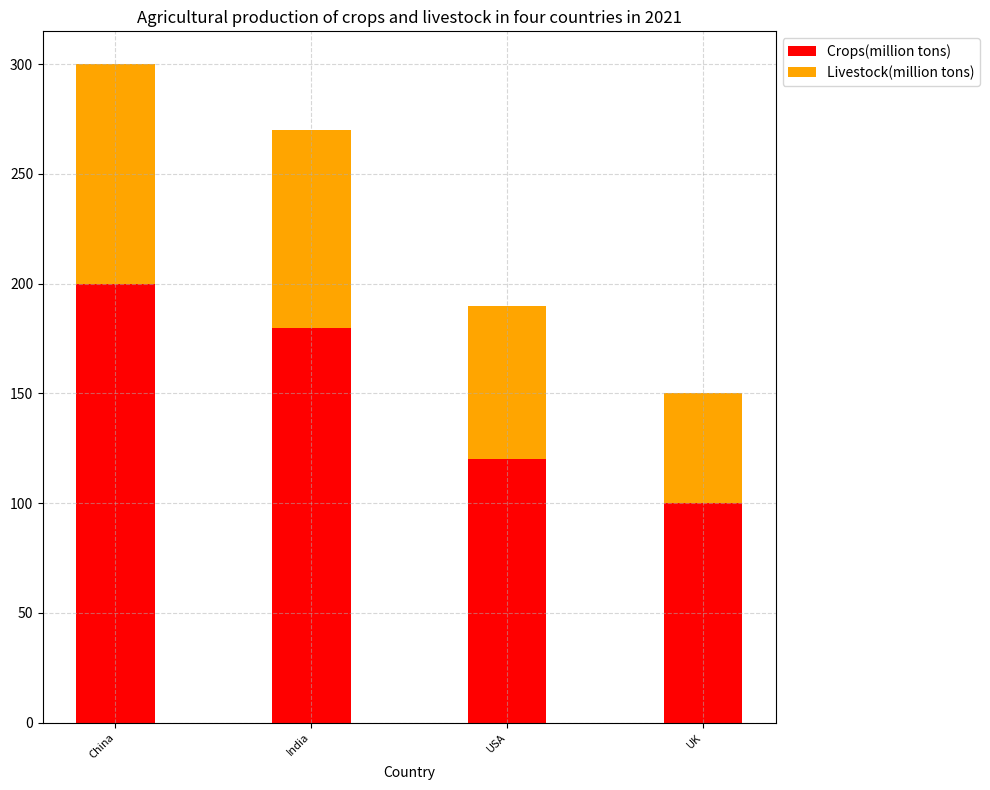

Recreate this plot in Python. (Note: this script raises an exception after producing the figure.)

import matplotlib.pyplot as plt

Country = ['China', 'India', 'USA', 'UK']
Crops = [200, 180, 120, 100]
Livestock = [100, 90, 70, 50]

fig = plt.figure(figsize=(10,8))
ax = fig.add_subplot(111)
ax.bar(Country, Crops, width=0.4, label='Crops(million tons)', color='red')
ax.bar(Country, Livestock, width=0.4, bottom=Crops, label='Livestock(million tons)', color='orange')
ax.set_title('Agricultural production of crops and livestock in four countries in 2021')
ax.set_xlabel('Country')
ax.set_xticks(Country)
ax.set_xticklabels(Country, rotation=45, ha="right", fontsize=8)
ax.legend(loc='upper left', bbox_to_anchor=(1,1))
plt.grid(linestyle='--', alpha=0.5)
plt.tight_layout()
plt.savefig('bar chart/png/297.png')
plt.clf()
